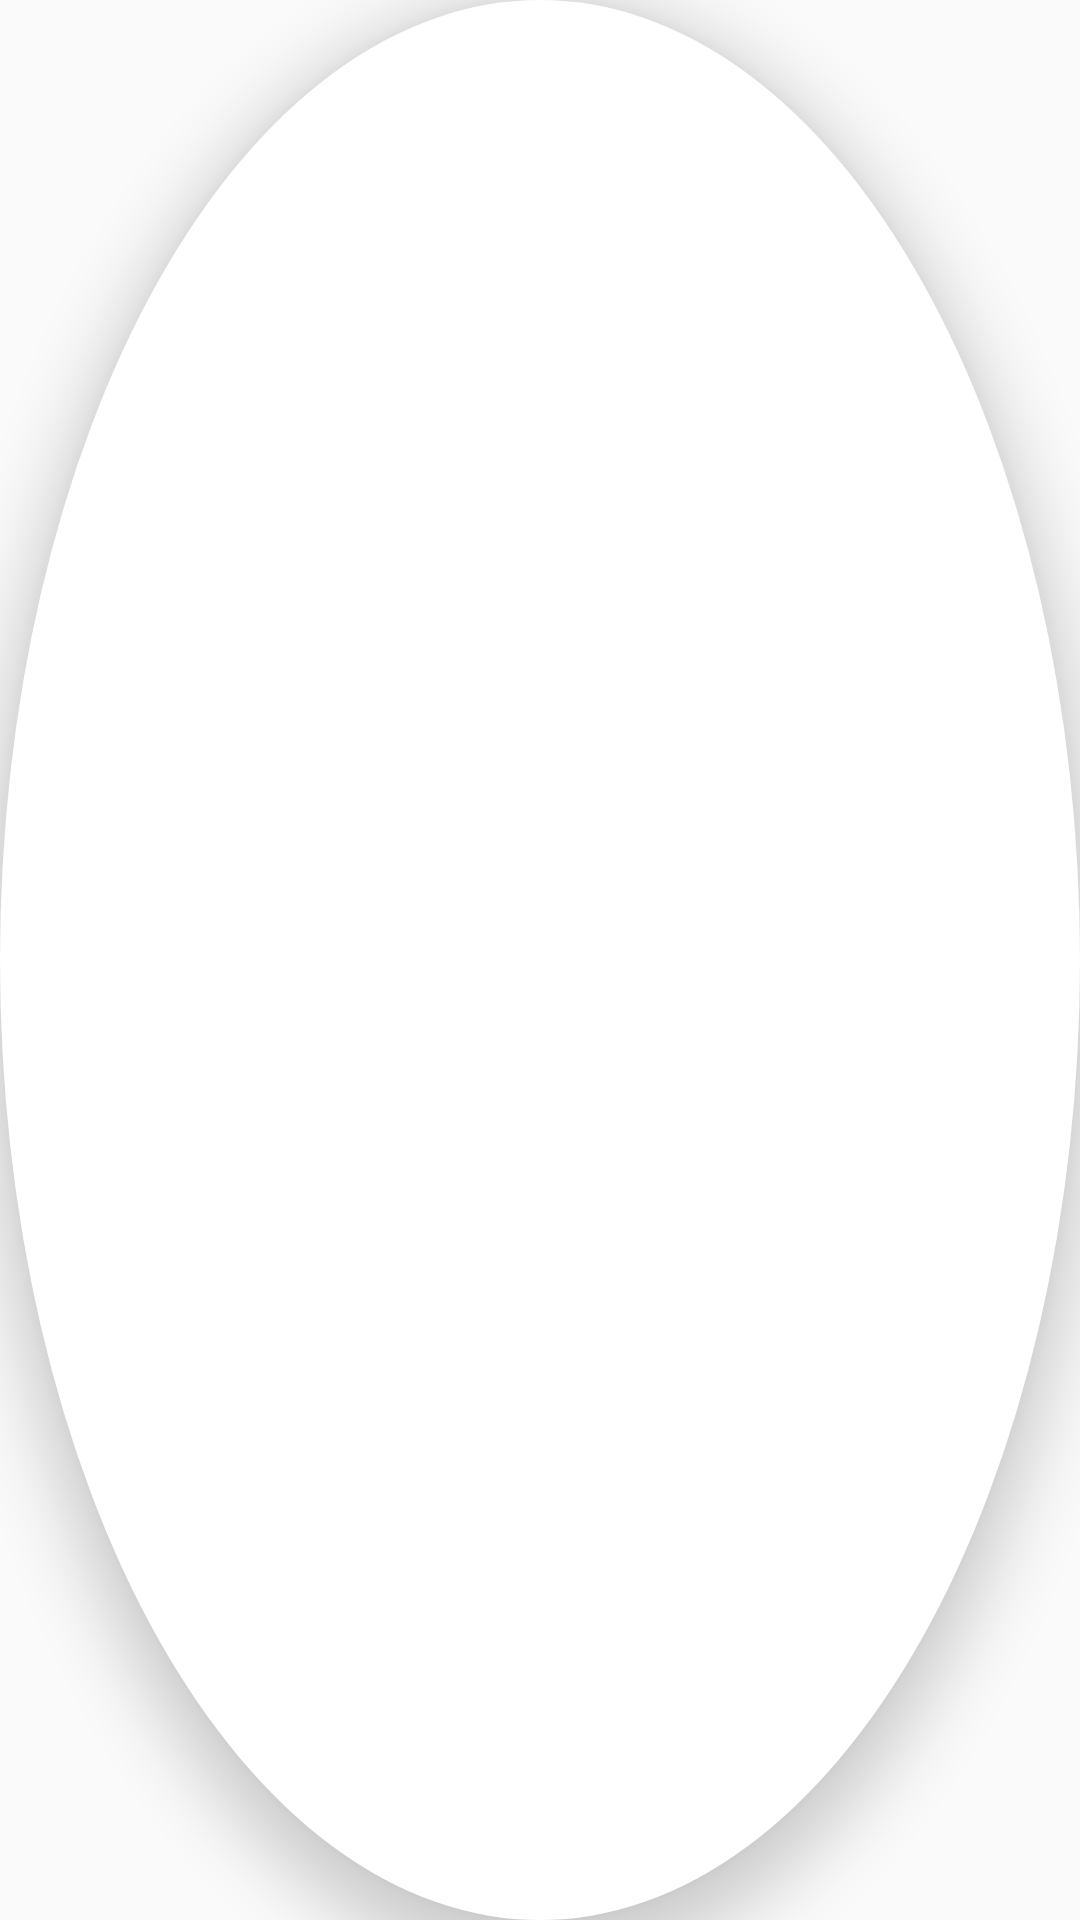

Write the Android layout XML for this screen, with the resource values it uses.
<!-- AndroidManifest.xml: application theme AppTheme -->
<!-- res/layout/floating_action_button.xml -->
<?xml version="1.0" encoding="utf-8"?>
<FrameLayout
        xmlns:android="http://schemas.android.com/apk/res/android"
        android:id="@+id/floating_action_button_layout"
        android:layout_width="wrap_content"
        android:layout_height="wrap_content"
        android:layout_marginRight="32dp"
        android:layout_marginLeft="32dp"
        android:layout_marginBottom="45dp"
        android:background="@drawable/fab"
        android:elevation="12dp">
    <ImageButton
        android:layout_width="54dp"
        android:layout_height="54dp"
        android:id="@+id/clear_recents_btn"
        android:background="@drawable/floating_action_button"
        android:src="@drawable/ic_close"
        android:tint="@color/floating_action_button_icon_color"/>
</FrameLayout>
<!-- resources referenced by this layout -->
<resources>
  <color name="floating_action_button_icon_color">#000000</color>
  <!-- drawable fab (drawable) -->
  <?xml version="1.0" encoding="utf-8"?>
  <shape
          xmlns:android="http://schemas.android.com/apk/res/android"
          android:shape="oval">
      <solid android:color="@color/fab_color"/>
  </shape>
  <!-- drawable floating_action_button (drawable) -->
  <?xml version="1.0" encoding="utf-8"?>
  <ripple xmlns:android="http://schemas.android.com/apk/res/android"
      android:color="@android:color/white">
      <shape
              android:shape="oval">
          <solid android:color="@color/fab_color"/>
      </shape>
  </ripple>
  <style name="AppTheme" parent="android:Theme.Material.Light">
          
          <item name="android:colorPrimary">@color/colorPrimary</item>
          <item name="android:colorPrimaryDark">@color/colorPrimaryDark</item>
          <item name="android:colorAccent">@color/colorAccent</item>
      </style>
  <color name="fab_color">#ffffffff</color>
  <color name="colorPrimary">#008577</color>
  <color name="colorPrimaryDark">#00574B</color>
  <color name="colorAccent">#D81B60</color>
</resources>
